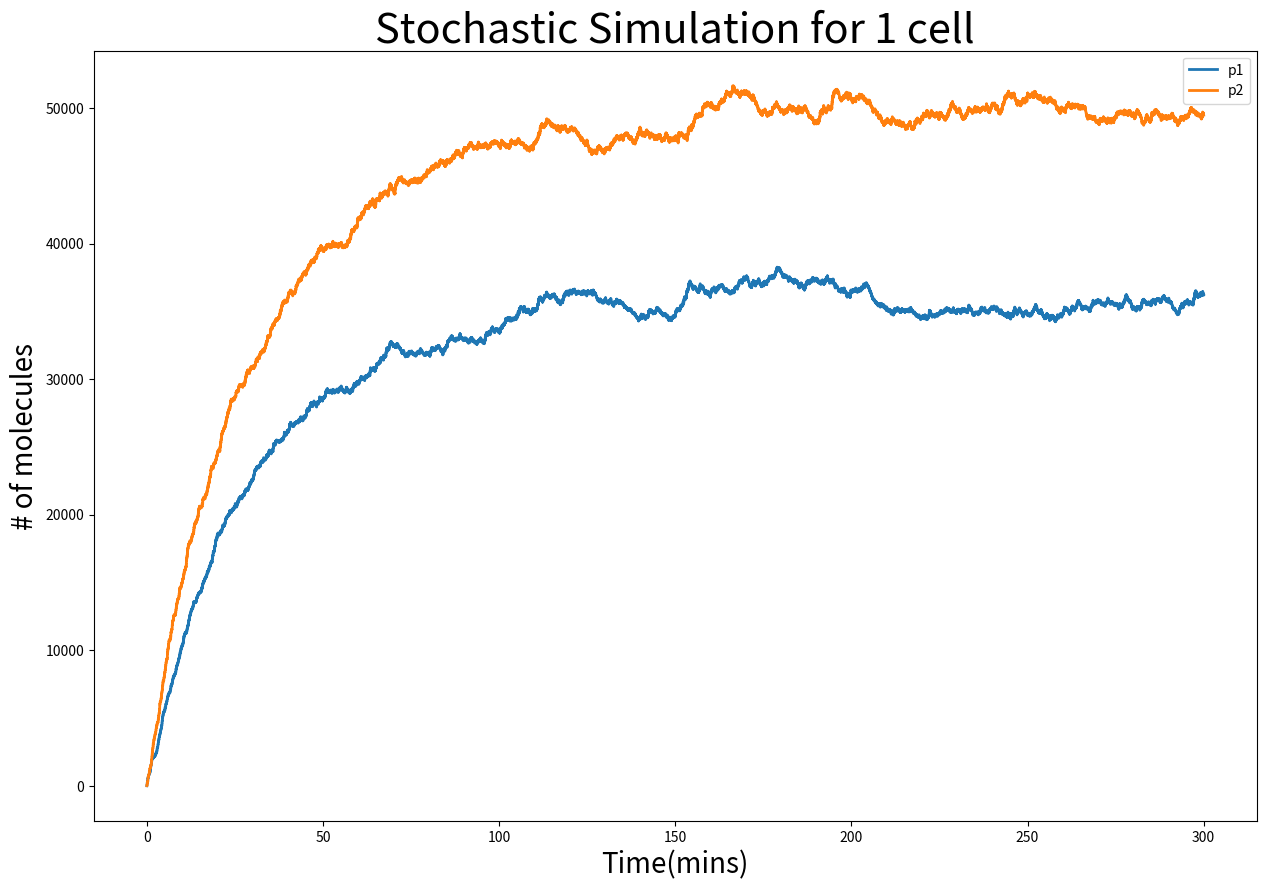

Recreate this plot in Python.

# coding: utf-8

# In[52]:


import numpy as np
import matplotlib.pyplot as plt
#from ecuaciones import *


# In[38]:

#acciones de creacion o destruccion de Variables
actions = [[60.0, 0.0], [-1.0, 0.0], [0.0, 62.0], [0.0, -1.0]]

#probabilidades
def darEventos(xs):
    return [20, 1/30.0*xs[0], 25, 1/32.0*xs[1]]



# In[94]:


#Esta función refresca los valores haciendo suceder una instancia escogida al azar entre los sucesos probables
#Teniendo en cuenta sus probabilidades
#ENTRADAS: tiempo antes del paso "t_old" y el arreglo de valores de las variables del sistema antes del paso "xs".
def st(t_old, xs):

    #Se generan las probabilidades de los eventos teniendo en cuenta las ecuaciones
    ev = darEventos(xs)
    #Se crea un arreglo acumulativo de las probabilidades
    cltive=[]
    #Número de eventos
    n = len(ev)

    #Se calcula la constante de normalización de las probabilidades de los eventos
    s = 0.0
    for j in ev:
        s = s+j

    #Se normalizan las probabilidades de los eventos y se genera el arreglo acumulativo de ellas
    for j in range(n):
        if(j==0):
            cltive.append(ev[0]/s)
        else:
            zzz = float(ev[j]/s)
            cltive.append(cltive[j-1] + zzz)

    #Usamos el número aleatorio r1 para generar el tiempo en el que ocurre el próximo evento de interés
    r1 = np.random.random()
    T = (1/s)*np.log(1/r1) + t_old
    #Usamos el número aleatorio ran para generar el próximo evento de interés
    ran = np.random.random()
    #Aquí decidimos cual de los posibles eventos tomará lugar teniendo en cuenta que ninguna variable sea negativa
    for i in range(n):
        if (i > 0):
            if (cltive[i-1]<ran<=cltive[i]):
                if ( any( l < 0 for l in np.array(xs)+np.array(actions[i]))==False):
                    xs = np.array(xs)+np.array(actions[i])
        elif(ran<=cltive[0]):
            if (any( l < 0 for l in np.array(xs)+np.array(actions[i]))==False):
                xs = np.array(xs)+np.array(actions[i])

    #Devolvemos los valores actuales de tiempo y concentración de compuestos (Variables)
    return T, xs

#Falta


def cell(hours, init):

    #Definimos el arreglo de tiempo y generamos una variable de tiempo
    T = []
    variables = []
    t = 0.0
    T.append(0.0)
    variables.append(init)


    #Simulamos la celula usando la función paso (st)
    while t < hours*60.0:

        #Seguimos usando los mismos nombres para las variables, excepto que ya no serán los valores iniciales.
        t, init = st(t, init)
        #Guardamos los valores generados
        T.append(t)
        #pasar a lista: cosa.tolist()
        variables.append(init.tolist())

    #Se retorna el arreglo de tiempo y un arreglo de arreglos "variables".
    return T, variables


# In[109]:


initVals = [0.0, 0.0]
hours = 5

T, vals = cell(hours, initVals)
vals = np.matrix(vals)


# In[110]:


#Aqui visualizamos los resultados
fig = plt.figure(figsize=(15,10))
plt.plot(T,vals[:,0],label='p1',linewidth=2)
plt.plot(T,vals[:,1],label='p2',linewidth=2)
plt.xlabel('Time(mins)' , fontsize = 20)
plt.ylabel('# of molecules', fontsize = 20)
plt.title('Stochastic Simulation for 1 cell', fontsize = 30)
plt.legend()
#plt.savefig('1cell.png')
plt.show()
